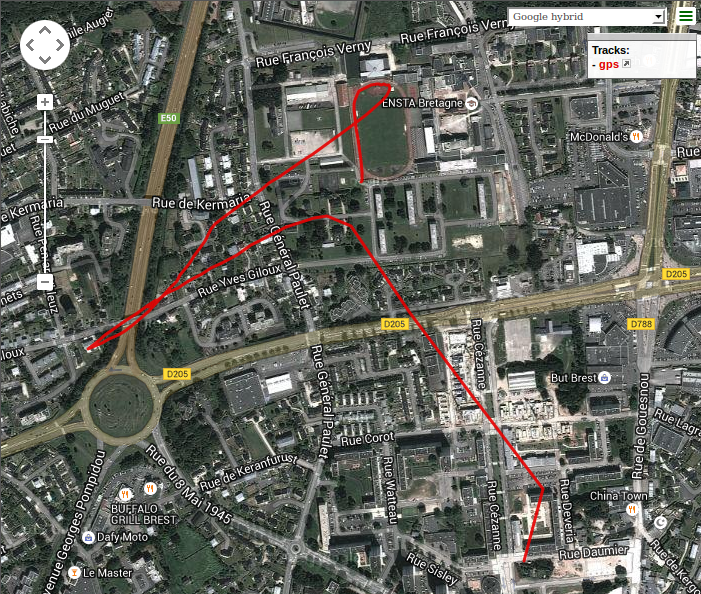

The file beside this chart, header and first rows:
type, latitude, longitude, alt
T, nan, nan, nan
T, nan, nan, nan
T, nan, nan, nan
T, nan, nan, nan
T, nan, nan, nan
T, nan, nan, nan
T, nan, nan, nan
T, nan, nan, nan
T, nan, nan, nan
T, nan, nan, nan
T, nan, nan, nan
T, nan, nan, nan
T, nan, nan, nan
T, nan, nan, nan
T, nan, nan, nan
T, nan, nan, nan
T, nan, nan, nan
T, nan, nan, nan
T, nan, nan, nan
T, nan, nan, nan
T, nan, nan, nan
T, nan, nan, nan
T, nan, nan, nan
T, nan, nan, nan
T, nan, nan, nan
T, nan, nan, nan
T, nan, nan, nan
T, nan, nan, nan
T, nan, nan, nan
T, nan, nan, nan
T, nan, nan, nan
T, nan, nan, nan
T, nan, nan, nan
T, nan, nan, nan
T, nan, nan, nan
T, nan, nan, nan
T, nan, nan, nan
T, nan, nan, nan
T, nan, nan, nan
T, nan, nan, nan
T, nan, nan, nan
T, nan, nan, nan
T, nan, nan, nan
T, nan, nan, nan
T, nan, nan, nan
T, nan, nan, nan
T, nan, nan, nan
T, nan, nan, nan
T, nan, nan, nan
T, nan, nan, nan
T, nan, nan, nan
T, nan, nan, nan
T, nan, nan, nan
T, nan, nan, nan
T, nan, nan, nan
T, nan, nan, nan
T, nan, nan, nan
T, nan, nan, nan
T, nan, nan, nan
T, nan, nan, nan
... 549 more rows
